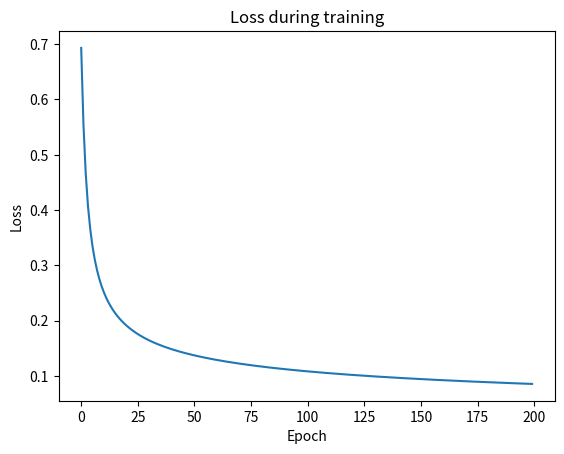

The matplotlib source for this figure:
import numpy as np
import matplotlib.pyplot as plt

np.random.seed(0)

# dataset
x=np.linspace(-5,5,200)

true_w=2
true_b=-1

prob=1/(1+np.exp(-(true_w*x+true_b)))

y=(prob>0.5).astype(int)

# model
w=0
b=0

lr=0.1
epochs=200

def sigmoid(z):
    return 1/(1+np.exp(-z))

loss_history=[]

for i in range(epochs):

    z=w*x+b
    p=sigmoid(z)

    loss=-np.mean(y*np.log(p+1e-9)+(1-y)*np.log(1-p+1e-9))
    loss_history.append(loss)

    dw=np.mean((p-y)*x)
    db=np.mean(p-y)

    w-=lr*dw
    b-=lr*db
    print(f"i = {i}, w = {w}, b = {b}")

print("trained w,b:",w,b)

plt.plot(loss_history)
plt.title("Loss during training")
plt.xlabel("Epoch")
plt.ylabel("Loss")
plt.show()
